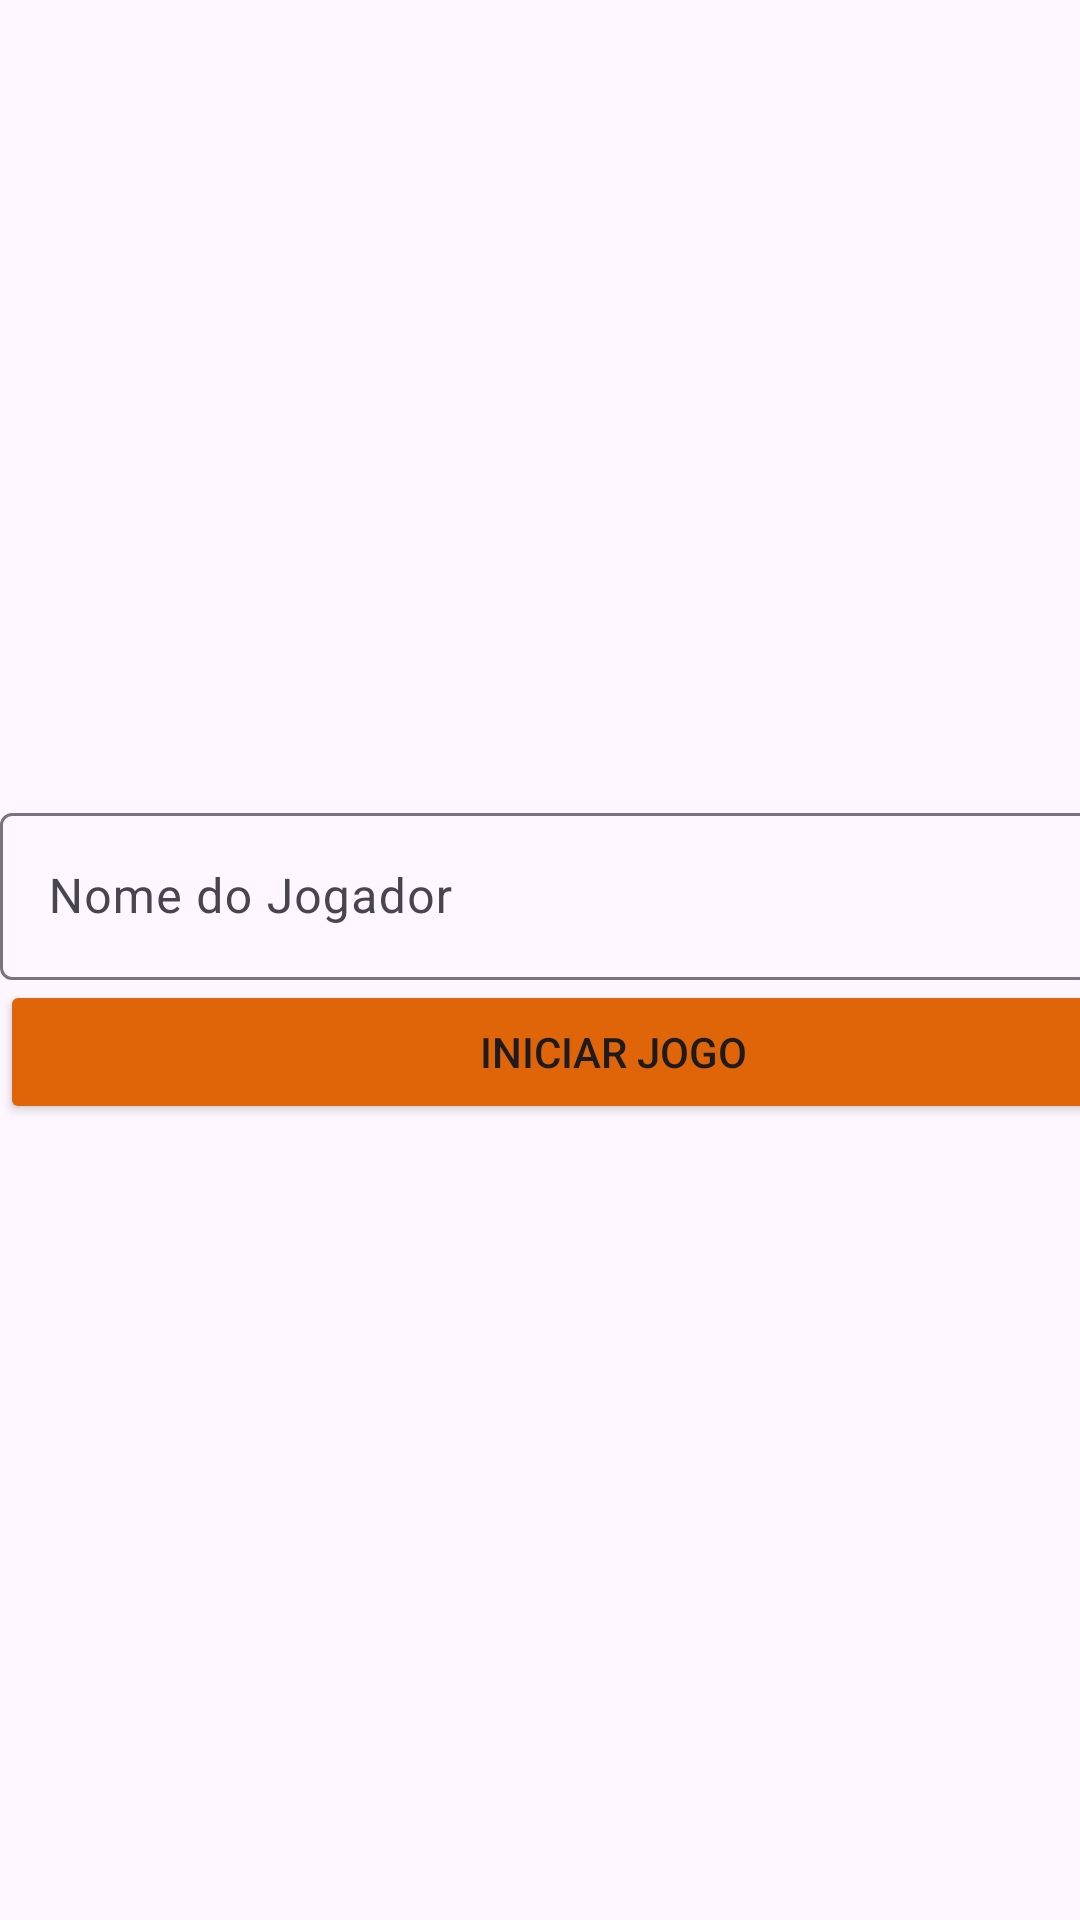

Layout XML and referenced resources for this Android screen:
<!-- AndroidManifest.xml: application theme Theme.DataGame -->
<!-- res/layout/activity_main.xml -->
<?xml version="1.0" encoding="utf-8"?>
<androidx.constraintlayout.widget.ConstraintLayout xmlns:android="http://schemas.android.com/apk/res/android"
    xmlns:app="http://schemas.android.com/apk/res-auto"
    xmlns:tools="http://schemas.android.com/tools"
    android:id="@+id/main"
    android:layout_width="match_parent"
    android:layout_height="match_parent"
    tools:context=".MainActivity">

    <LinearLayout
        android:id="@+id/linearLayout"
        android:layout_width="409dp"
        android:layout_height="wrap_content"
        android:orientation="vertical"
        app:layout_constraintEnd_toEndOf="parent"
        app:layout_constraintHorizontal_bias="0.0"
        app:layout_constraintStart_toStartOf="parent"
        app:layout_constraintTop_toTopOf="parent">

        <com.google.android.material.textfield.TextInputLayout
            android:layout_width="match_parent"
            android:layout_height="wrap_content" />

    </LinearLayout>

    <androidx.constraintlayout.widget.Group
        android:id="@+id/group"
        android:layout_width="wrap_content"
        android:layout_height="wrap_content" />

    <androidx.constraintlayout.widget.Group
        android:id="@+id/group2"
        android:layout_width="wrap_content"
        android:layout_height="wrap_content" />

    <LinearLayout
        android:layout_width="409dp"
        android:layout_height="wrap_content"
        android:orientation="vertical"
        app:layout_constraintBottom_toBottomOf="parent"
        app:layout_constraintTop_toTopOf="parent"
        app:layout_constraintVertical_bias="0.5"
        tools:layout_editor_absoluteX="1dp">

        <com.google.android.material.textfield.TextInputLayout
            android:layout_width="match_parent"
            android:layout_height="wrap_content"
            android:orientation="vertical">

            <com.google.android.material.textfield.TextInputEditText
                android:id="@+id/txtPlayerName"
                android:layout_width="match_parent"
                android:layout_height="wrap_content"
                android:backgroundTint="@color/main"
                android:hint="Nome do Jogador"
                android:textColorHighlight="@color/main"
                android:textColorLink="@color/main" />

            <LinearLayout
                android:layout_width="match_parent"
                android:layout_height="wrap_content"
                android:orientation="vertical">

                <Button
                    android:id="@+id/btnStartGame"
                    android:layout_width="match_parent"
                    android:layout_height="wrap_content"
                    android:backgroundTint="@color/main"
                    android:enabled="true"
                    android:fadeScrollbars="true"
                    android:text="Iniciar Jogo" />
            </LinearLayout>

        </com.google.android.material.textfield.TextInputLayout>
    </LinearLayout>

    <androidx.constraintlayout.widget.Guideline
        android:id="@+id/guideline3"
        android:layout_width="wrap_content"
        android:layout_height="wrap_content"
        android:orientation="vertical"
        app:layout_constraintGuide_begin="20dp" />

    <androidx.constraintlayout.widget.Barrier
        android:id="@+id/barrier"
        android:layout_width="wrap_content"
        android:layout_height="wrap_content"
        app:barrierDirection="left" />

</androidx.constraintlayout.widget.ConstraintLayout>
<!-- resources referenced by this layout -->
<resources>
  <color name="main">#E06408</color>
  <style name="Theme.DataGame" parent="Base.Theme.DataGame" />
  <style name="Base.Theme.DataGame" parent="Theme.Material3.DayNight.NoActionBar">
          
          <item name="colorPrimary">@color/main</item>
          <item name="colorSecondary">@color/secondary</item>
          <item name="colorTertiary">@color/tertiary</item>
      </style>
  <color name="secondary">#F89B56</color>
  <color name="tertiary">#333333</color>
</resources>
